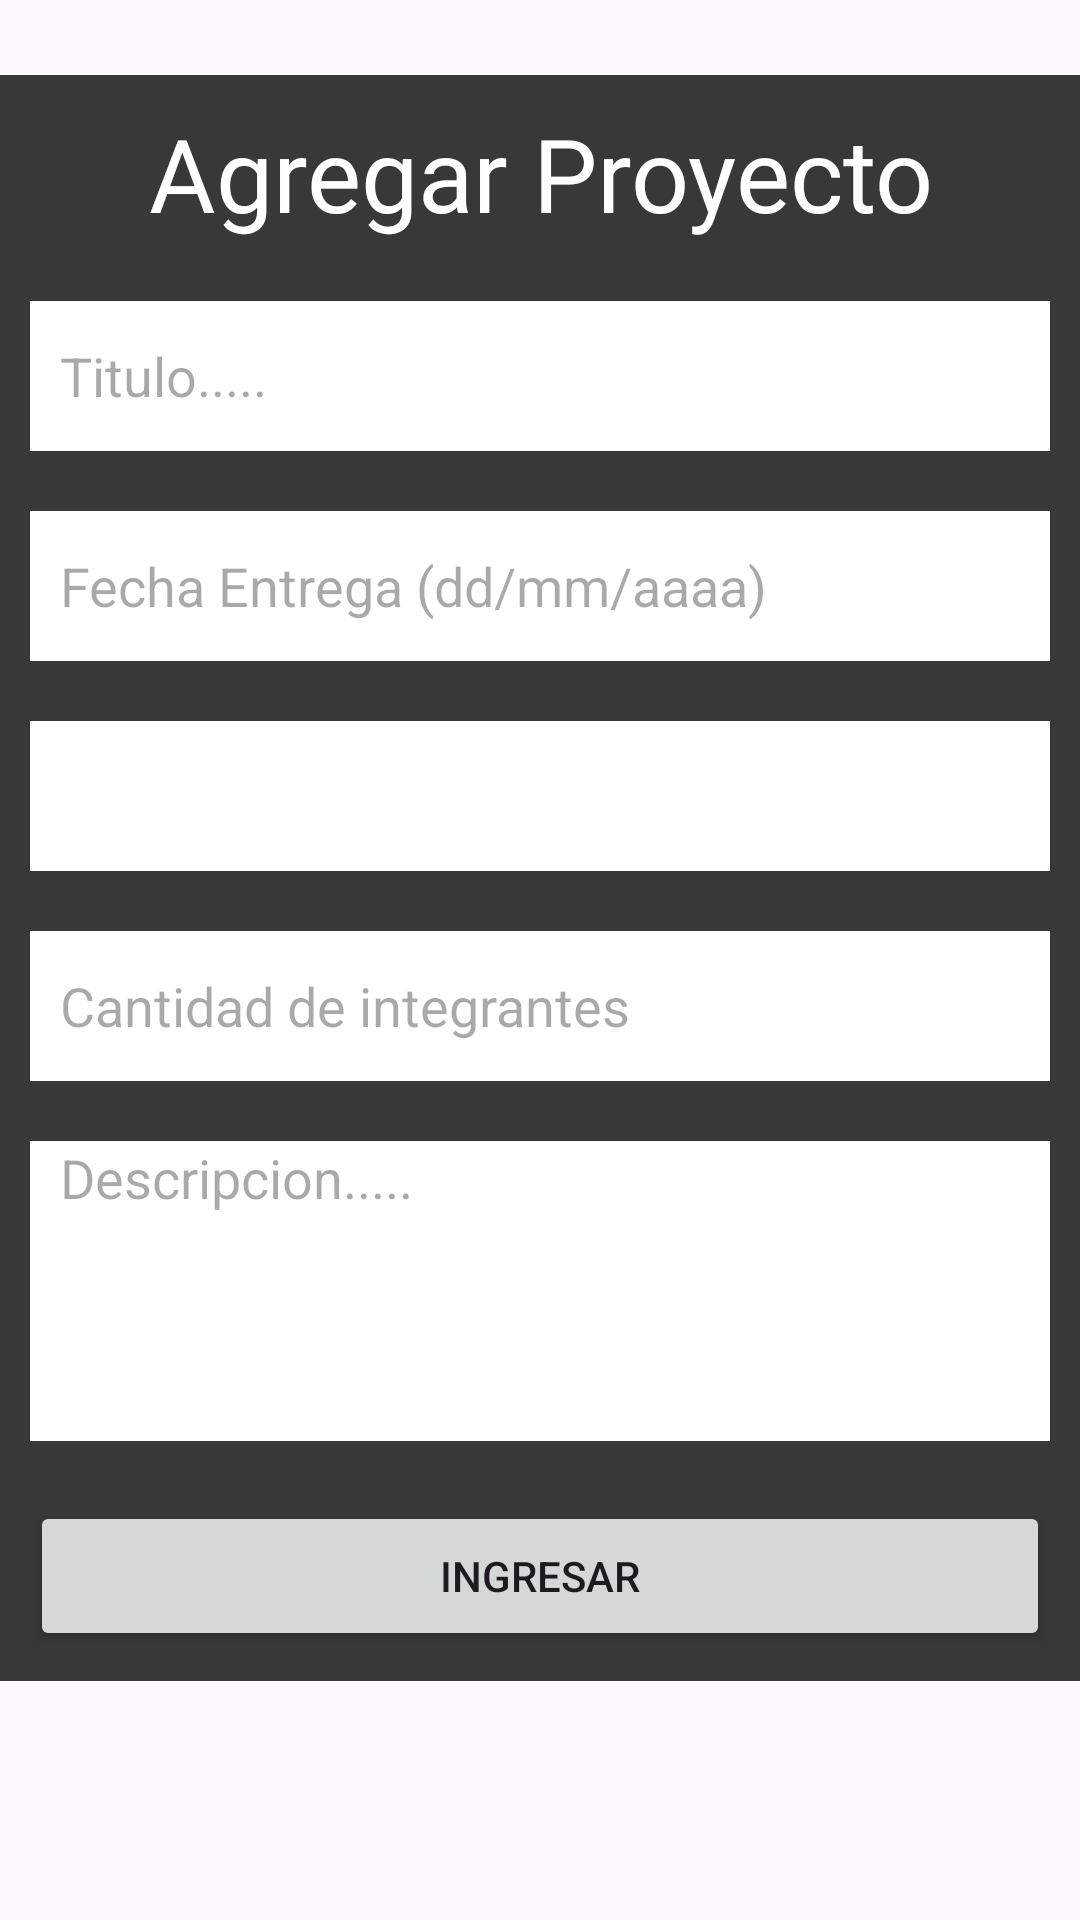

Layout XML and referenced resources for this Android screen:
<!-- AndroidManifest.xml: application theme Theme.AppFlowTask01 -->
<!-- res/layout/fragment_ag_proyecto.xml -->
<?xml version="1.0" encoding="utf-8"?>
<FrameLayout xmlns:android="http://schemas.android.com/apk/res/android"
    xmlns:tools="http://schemas.android.com/tools"
    android:layout_width="match_parent"
    android:layout_height="wrap_content"
    tools:context=".agProyecto">

    <LinearLayout
        android:layout_width="match_parent"
        android:layout_height="wrap_content"
        android:layout_marginTop="25dp"
        android:background="@color/gris"
        android:orientation="vertical">

        <TextView
            android:id="@+id/textView4"
            android:layout_width="match_parent"
            android:layout_height="wrap_content"
            android:layout_marginBottom="10dp"
            android:fontFamily="@font/roboto_bold"
            android:paddingTop="10dp"
            android:text="@string/agProyeto"
            android:textAlignment="center"
            android:textColor="@color/white"
            android:textSize="34sp" />

        <EditText
            android:id="@+id/tituloPr"
            android:layout_width="match_parent"
            android:layout_height="50dp"
            android:layout_margin="10dp"
            android:background="@color/white"
            android:ems="10"
            android:hint="@string/titulo"
            android:paddingLeft="10dp" />

        <EditText
            android:id="@+id/datePr"
            android:layout_width="match_parent"
            android:layout_height="50dp"
            android:layout_margin="10dp"
            android:background="@color/white"
            android:ems="10"
            android:hint="@string/fechaEntrega"
            android:inputType="date"
            android:paddingLeft="10dp" />

        <Spinner
            android:id="@+id/spinnerPr"
            android:layout_width="match_parent"
            android:layout_height="50dp"
            android:layout_margin="10dp"
            android:background="@color/white"
            android:ems="10"
            android:inputType="text" />

        <EditText
            android:id="@+id/intPr"
            android:layout_width="match_parent"
            android:layout_height="50dp"
            android:layout_margin="10dp"
            android:background="@color/white"
            android:ems="10"
            android:hint="@string/cantIntegrantes"
            android:inputType="number"
            android:paddingLeft="10dp" />

        <EditText
            android:id="@+id/descPr"
            android:layout_width="match_parent"
            android:layout_height="100dp"
            android:layout_margin="10dp"
            android:background="@color/white"
            android:ems="10"
            android:gravity="start|top"
            android:hint="@string/des"
            android:inputType="textMultiLine"
            android:paddingLeft="10dp" />

        <Button
            android:id="@+id/btnIngPr"
            android:layout_width="match_parent"
            android:layout_height="50dp"
            android:layout_margin="10dp"
            android:text="@string/btnIngresar" />
    </LinearLayout>

</FrameLayout>
<!-- resources referenced by this layout -->
<resources>
  <color name="gris">#383838</color>
  <color name="white">#FFFFFFFF</color>
  <string name="agProyeto">Agregar Proyecto</string>
  <string name="btnIngresar">Ingresar</string>
  <string name="cantIntegrantes">Cantidad de integrantes</string>
  <string name="des">Descripcion.....</string>
  <string name="fechaEntrega">Fecha Entrega (dd/mm/aaaa)</string>
  <string name="titulo">Titulo.....</string>
  <style name="Theme.AppFlowTask01" parent="Base.Theme.AppFlowTask01" />
  <style name="Base.Theme.AppFlowTask01" parent="Theme.Material3.DayNight.NoActionBar">
          
          <item name="colorPrimary">@color/cyan</item>
          <item name="colorSecondary">@color/gris</item>
      </style>
  <color name="cyan">#448aff</color>
</resources>
